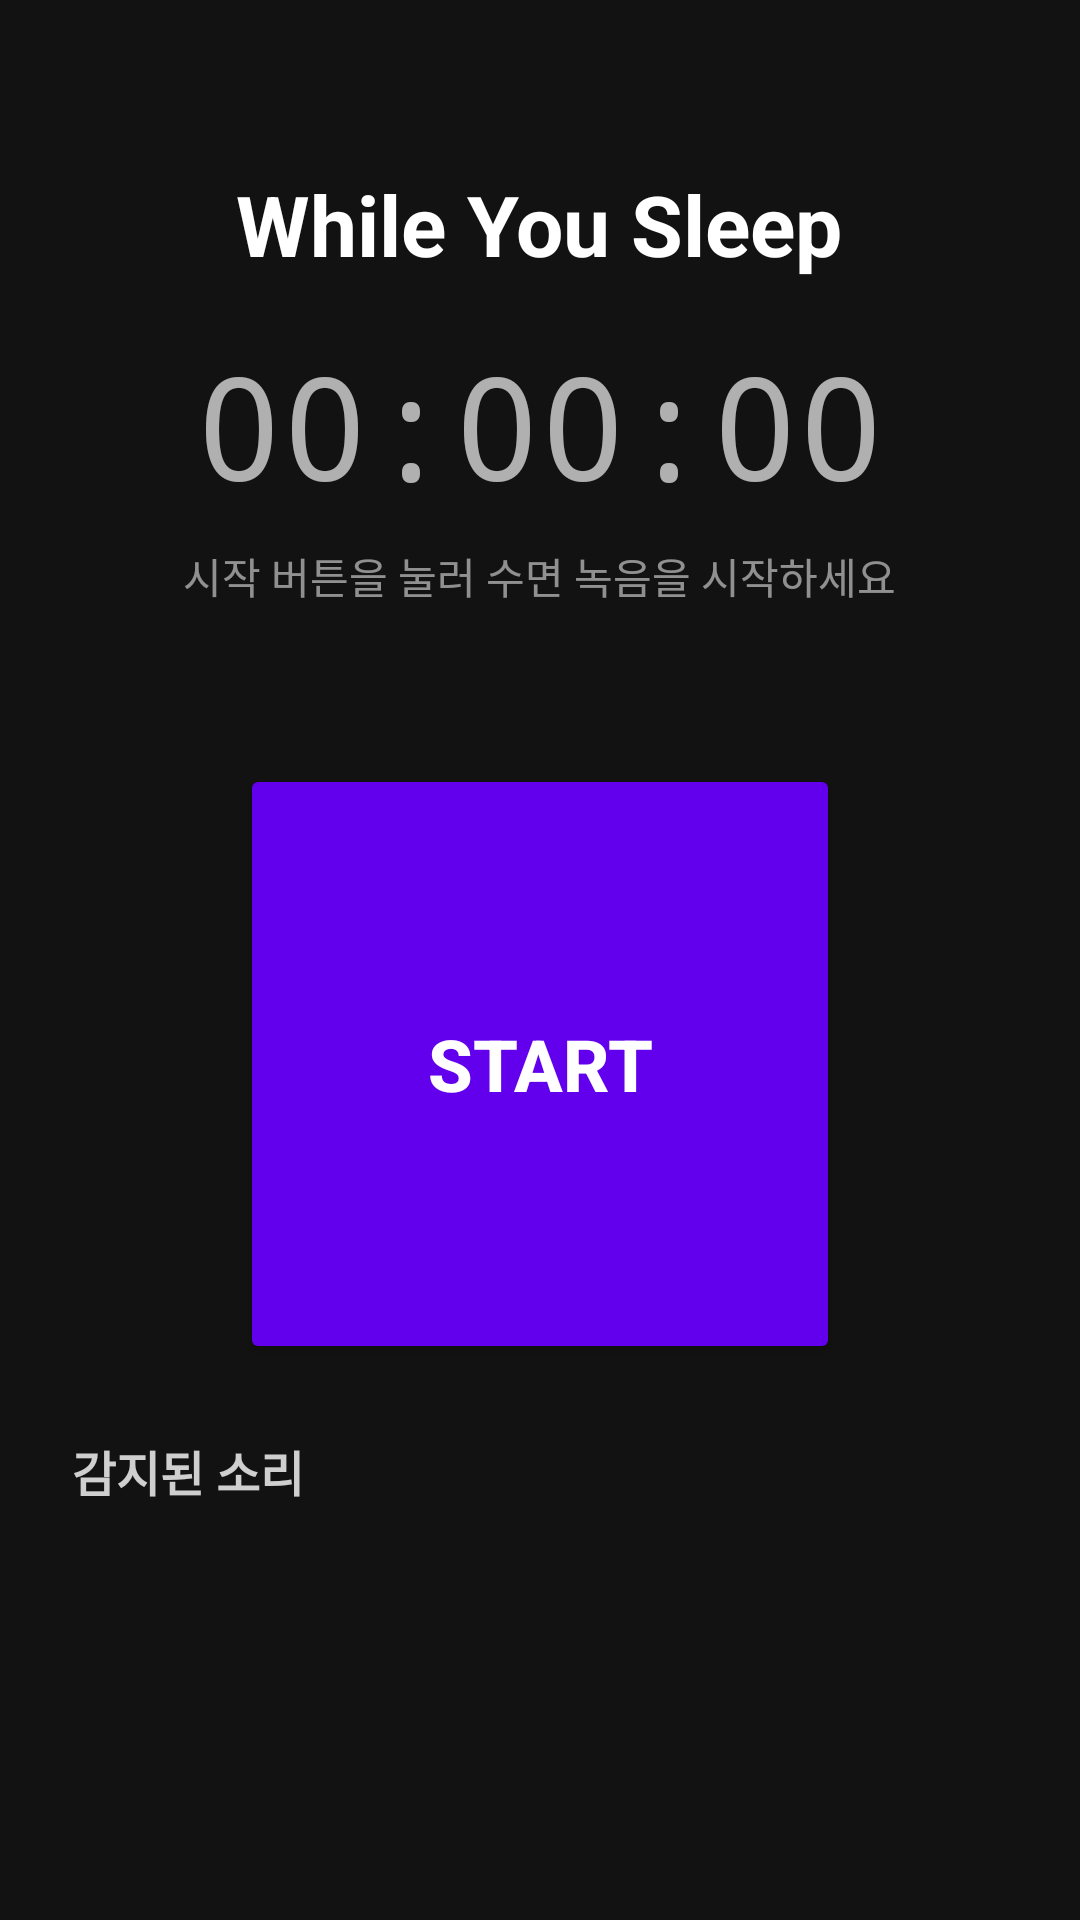

This screen was rendered from an Android layout file. Write that file and the resources it references.
<!-- AndroidManifest.xml: application theme Theme.WhileYouSleep -->
<!-- res/layout/activity_main.xml -->
<?xml version="1.0" encoding="utf-8"?>
<LinearLayout xmlns:android="http://schemas.android.com/apk/res/android"
    android:layout_width="match_parent"
    android:layout_height="match_parent"
    android:orientation="vertical"
    android:background="#FF121212"
    android:padding="24dp">

    <TextView
        android:layout_width="wrap_content"
        android:layout_height="wrap_content"
        android:layout_gravity="center_horizontal"
        android:layout_marginTop="32dp"
        android:text="While You Sleep"
        android:textColor="#FFFFFFFF"
        android:textSize="28sp"
        android:textStyle="bold" />

    <TextView
        android:id="@+id/tvTimer"
        android:layout_width="wrap_content"
        android:layout_height="wrap_content"
        android:layout_gravity="center_horizontal"
        android:layout_marginTop="16dp"
        android:text="00:00:00"
        android:textColor="#AAFFFFFF"
        android:textSize="48sp"
        android:fontFamily="monospace" />

    <TextView
        android:id="@+id/tvStatus"
        android:layout_width="wrap_content"
        android:layout_height="wrap_content"
        android:layout_gravity="center_horizontal"
        android:layout_marginTop="8dp"
        android:text="시작 버튼을 눌러 수면 녹음을 시작하세요"
        android:textColor="#88FFFFFF"
        android:textSize="14sp" />

    <TextView
        android:id="@+id/tvChunkCount"
        android:layout_width="wrap_content"
        android:layout_height="wrap_content"
        android:layout_gravity="center_horizontal"
        android:layout_marginTop="4dp"
        android:textColor="#88FFFFFF"
        android:textSize="12sp" />

    <Button
        android:id="@+id/btnToggle"
        android:layout_width="200dp"
        android:layout_height="200dp"
        android:layout_gravity="center_horizontal"
        android:layout_marginTop="32dp"
        android:text="START"
        android:textSize="24sp"
        android:textStyle="bold"
        android:backgroundTint="#FF6200EE"
        android:textColor="#FFFFFFFF" />

    <TextView
        android:layout_width="wrap_content"
        android:layout_height="wrap_content"
        android:layout_marginTop="24dp"
        android:layout_marginBottom="8dp"
        android:text="감지된 소리"
        android:textColor="#CCFFFFFF"
        android:textSize="16sp"
        android:textStyle="bold" />

    <androidx.recyclerview.widget.RecyclerView
        android:id="@+id/recyclerSegments"
        android:layout_width="match_parent"
        android:layout_height="0dp"
        android:layout_weight="1" />

</LinearLayout>
<!-- resources referenced by this layout -->
<resources>
  <style name="Theme.WhileYouSleep" parent="Theme.MaterialComponents.DayNight.NoActionBar">
          <item name="colorPrimary">@color/purple_500</item>
          <item name="colorPrimaryVariant">@color/purple_700</item>
          <item name="android:statusBarColor">@color/black</item>
          <item name="android:navigationBarColor">@color/black</item>
      </style>
  <!-- not gathered from this repository: default colours our renderer supplied (Android Studio template values) -->
  <color name="purple_500">#FF6200EE</color>
  <color name="purple_700">#FF3700B3</color>
  <color name="black">#FF000000</color>
</resources>
